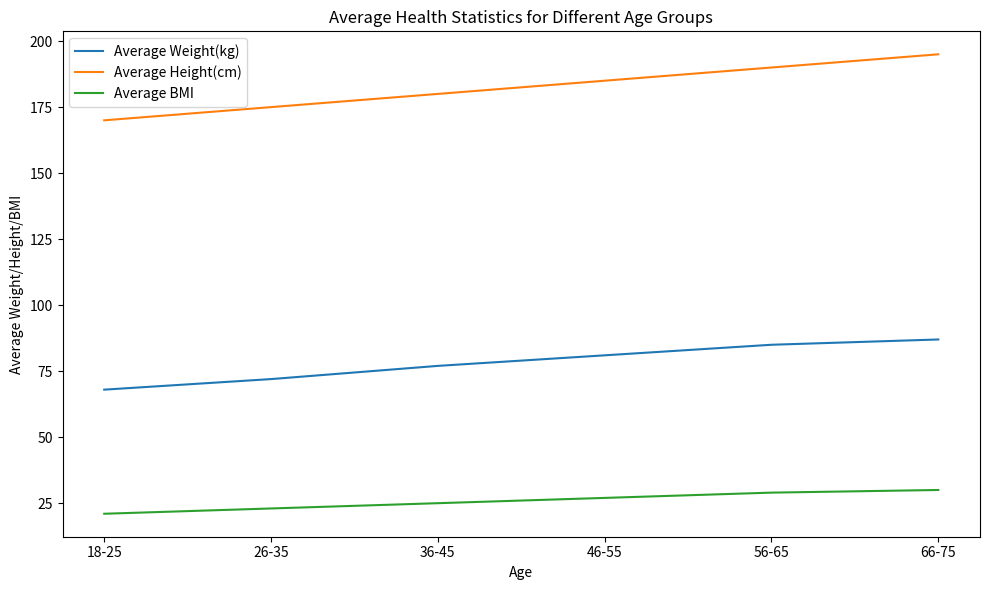

Here is the Python script that generated this plot: (Note: this script raises an exception after producing the figure.)


import matplotlib.pyplot as plt

age = ['18-25','26-35','36-45','46-55','56-65','66-75']
weight = [68,72,77,81,85,87]
height = [170,175,180,185,190,195]
bmi = [21,23,25,27,29,30]

fig = plt.figure(figsize=(10,6))

ax1 = fig.add_subplot(111)
ax1.plot(age,weight,label='Average Weight(kg)')
ax1.plot(age,height,label='Average Height(cm)')
ax1.plot(age,bmi,label='Average BMI')

ax1.set_xticks(age)
ax1.set_xlabel('Age')
ax1.set_ylabel('Average Weight/Height/BMI')
ax1.set_title('Average Health Statistics for Different Age Groups')
ax1.legend(loc=2)
plt.tight_layout()
plt.savefig('line chart/png/502.png')
plt.clf()
